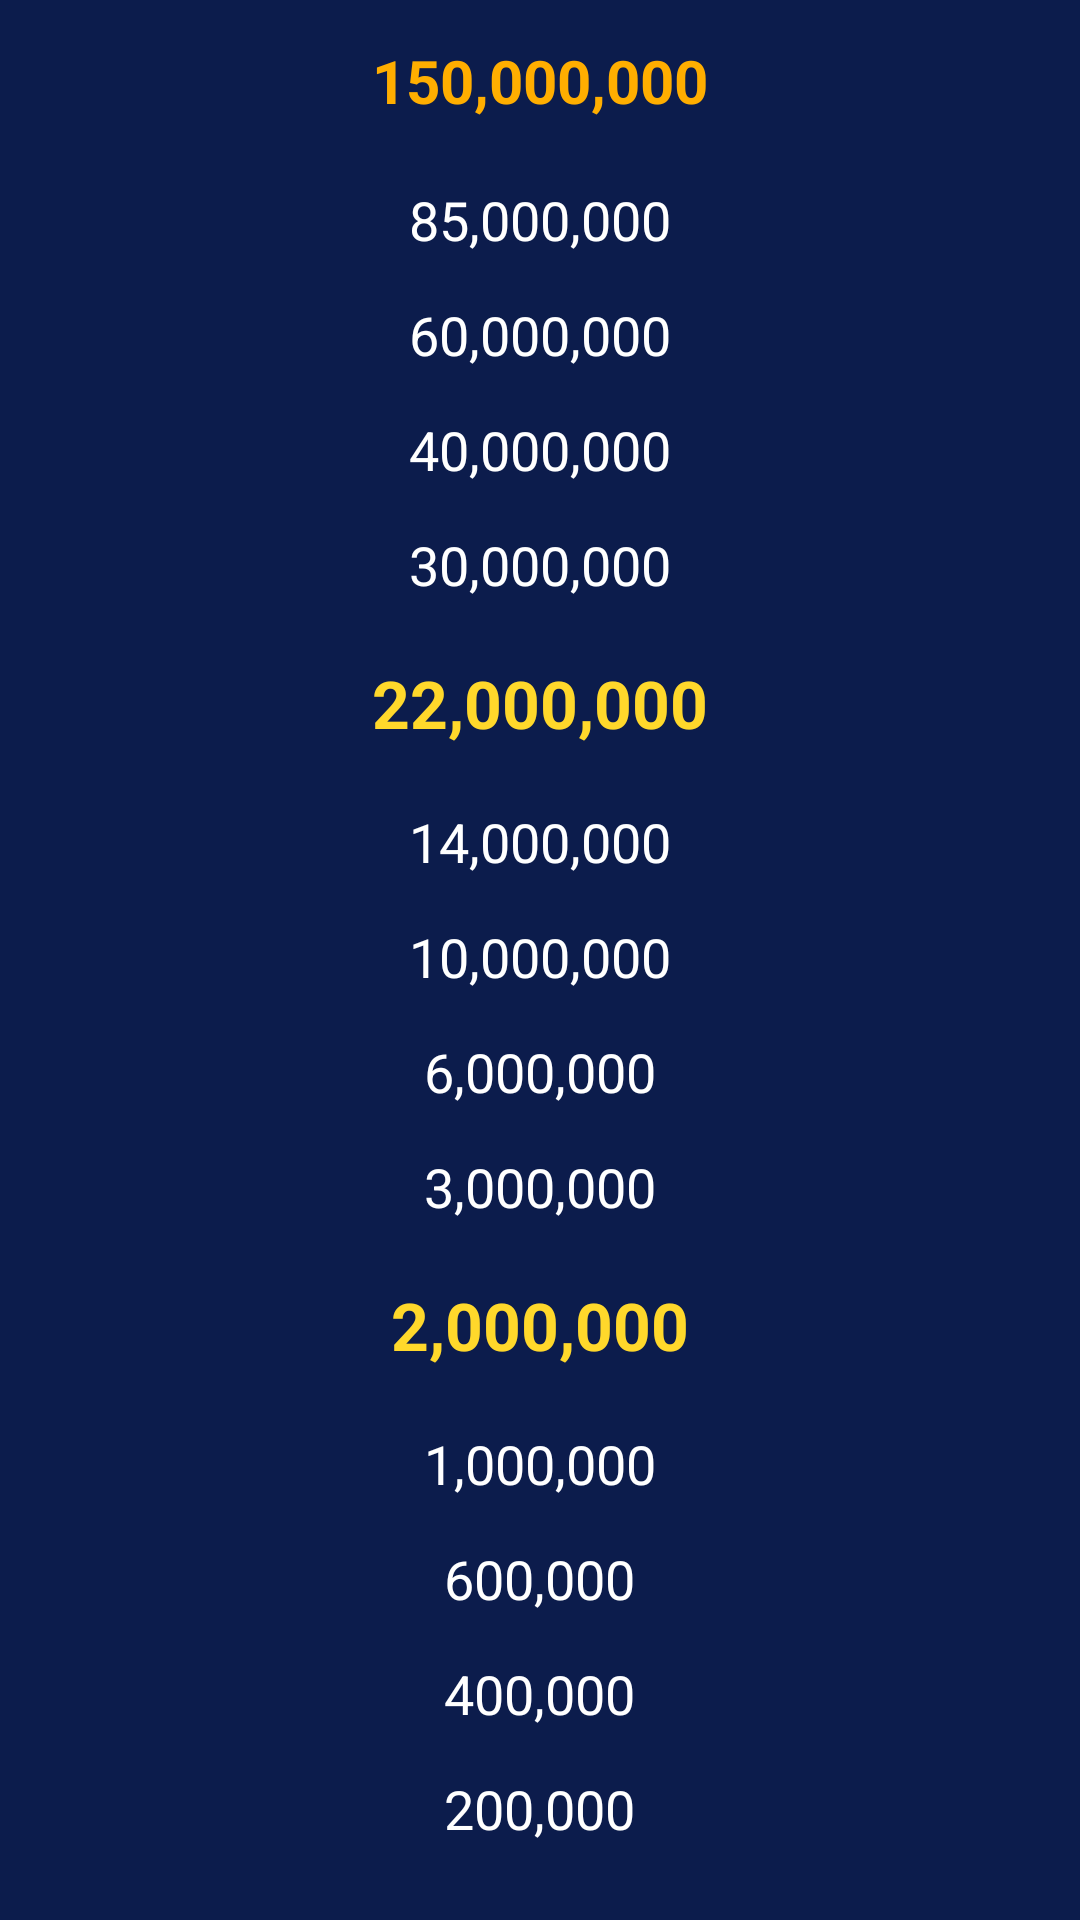

Write the Android layout XML for this screen, with the resource values it uses.
<!-- AndroidManifest.xml: application theme Theme.AiLaTrieuPhu -->
<!-- res/layout/m002_rule_fragment.xml -->
<?xml version="1.0" encoding="utf-8"?>
<FrameLayout xmlns:android="http://schemas.android.com/apk/res/android"
    xmlns:tools="http://schemas.android.com/tools"
    android:id="@+id/fr_main"
    android:layout_width="match_parent"
    android:layout_height="match_parent"
    android:background="@color/colorbg"
    android:fitsSystemWindows="true">

    <ProgressBar
        android:layout_width="match_parent"
        android:layout_height="match_parent"
        android:layout_gravity="center"
        android:indeterminate="true"
        android:indeterminateDrawable="@anim/rotate_bg_circle_anim"
        android:indeterminateDuration="20000"
        tools:ignore="Suspicious0dp" />

    <ScrollView
        android:layout_width="match_parent"
        android:layout_height="match_parent">

        <LinearLayout
            android:id="@+id/ln_rule_main"
            android:layout_width="match_parent"
            android:layout_height="wrap_content"
            android:gravity="center"
            android:orientation="vertical">

            <TextView
                android:id="@+id/tv_lv15"
                android:layout_width="match_parent"
                android:layout_height="40dp"
                android:layout_marginVertical="7dp"
                android:background="@drawable/bg_player_image_money_milestone"
                android:fontFamily="sans-serif"
                android:gravity="center"
                android:text="@string/money_150_000_000"
                android:textColor="@color/orange"
                android:textSize="20sp"
                android:textStyle="bold" />


            <TextView
                android:id="@+id/tv_lv14"
                style="@style/textviewmoney"
                android:text="@string/money_85_000_000" />

            <TextView
                android:id="@+id/tv_lv13"
                style="@style/textviewmoney"
                android:text="@string/money_60_000_000" />

            <TextView
                android:id="@+id/tv_lv12"
                style="@style/textviewmoney"
                android:text="@string/money_40_000_000" />

            <TextView
                android:id="@+id/tv_lv11"
                style="@style/textviewmoney"
                android:text="@string/money_30_000_000" />


            <TextView
                android:id="@+id/tv_lv10"
                android:layout_width="match_parent"
                android:layout_height="40dp"
                android:layout_marginVertical="7dp"
                android:background="@drawable/bg_player_image_money_milestone"
                android:fontFamily="sans-serif"
                android:gravity="center"
                android:text="@string/money_22_000_000"
                android:textColor="@color/yellow"
                android:textSize="22sp"
                android:textStyle="bold" />


            <TextView
                android:id="@+id/tv_lv9"
                style="@style/textviewmoney"
                android:text="@string/money_14_000_000" />

            <TextView
                android:id="@+id/tv_lv8"
                style="@style/textviewmoney"
                android:text="@string/money_10_000_000" />

            <TextView
                android:id="@+id/tv_lv7"
                style="@style/textviewmoney"
                android:text="@string/money_6_000_000" />

            <TextView
                android:id="@+id/tv_lv6"
                style="@style/textviewmoney"
                android:text="@string/money_3_000_000" />


            <TextView
                android:id="@+id/tv_lv5"
                android:layout_width="match_parent"
                android:layout_height="40dp"
                android:layout_marginVertical="7dp"
                android:background="@drawable/bg_player_image_money_milestone"
                android:fontFamily="sans-serif"
                android:gravity="center"
                android:text="@string/money_2_000_000"
                android:textColor="@color/yellow"
                android:textSize="22sp"
                android:textStyle="bold" />


            <TextView
                android:id="@+id/tv_lv4"
                style="@style/textviewmoney"
                android:text="@string/money_1_000_000" />

            <TextView
                android:id="@+id/tv_lv3"
                style="@style/textviewmoney"
                android:text="@string/money_600_000" />

            <TextView
                android:id="@+id/tv_lv2"
                style="@style/textviewmoney"
                android:text="@string/money_400_000" />

            <TextView
                android:id="@+id/tv_lv1"
                style="@style/textviewmoney"
                android:text="@string/money_200_000" />

        </LinearLayout>
    </ScrollView>

    <Button
        android:id="@+id/bt_hide"
        android:layout_width="60dp"
        android:layout_height="wrap_content"
        android:layout_gravity="end|bottom"
        android:layout_marginEnd="20dp"
        android:layout_marginBottom="20dp"
        android:backgroundTint="#864E07"
        android:text="@string/hide"
        android:textAllCaps="true"
        android:textColor="@color/white"
        android:textSize="12sp"
        android:visibility="gone" />

    <ImageView
        android:id="@+id/iv_back"
        android:layout_width="wrap_content"
        android:layout_height="40dp"
        android:layout_gravity="start|bottom"
        android:layout_marginStart="20dp"
        android:layout_marginBottom="20dp"
        android:elevation="10dp"
        android:src="@drawable/back"
        android:visibility="gone"
        tools:ignore="ContentDescription" />
</FrameLayout>
<!-- resources referenced by this layout -->
<resources>
  <color name="colorbg">#0C1C4C</color>
  <color name="orange">#FFAE00</color>
  <color name="white">#FFFFFFFF</color>
  <color name="yellow">#FFD82B</color>
  <!-- drawable back: png bitmap (drawable, 804 bytes) -->
  <string name="hide">Ẩn</string>
  <string name="money_10_000_000">10,000,000</string>
  <string name="money_14_000_000">14,000,000</string>
  <string name="money_150_000_000">150,000,000</string>
  <string name="money_1_000_000">1,000,000</string>
  <string name="money_200_000">200,000</string>
  <string name="money_22_000_000">22,000,000</string>
  <string name="money_2_000_000">2,000,000</string>
  <string name="money_30_000_000">30,000,000</string>
  <string name="money_3_000_000">3,000,000</string>
  <string name="money_400_000">400,000</string>
  <string name="money_40_000_000">40,000,000</string>
  <string name="money_600_000">600,000</string>
  <string name="money_60_000_000">60,000,000</string>
  <string name="money_6_000_000">6,000,000</string>
  <string name="money_85_000_000">85,000,000</string>
  <style name="textviewmoney" parent="Theme.AppCompat.DayNight.NoActionBar">
      <item name="android:layout_width">wrap_content</item>
      <item name="android:layout_height">wrap_content</item>
      <item name="android:layout_marginTop">7dp</item>
      <item name="android:layout_marginBottom">7dp</item>
      <item name="android:gravity">center</item>
      <item name="android:fontFamily">sans-serif</item>
      <item name="android:textColor">@color/white</item>
      <item name="android:textSize">18sp</item>
  </style>
  <style name="Theme.AiLaTrieuPhu" parent="Theme.MaterialComponents.DayNight.NoActionBar">
          
          <item name="colorPrimary">@color/purple_500</item>
          <item name="colorPrimaryVariant">@color/purple_700</item>
          <item name="colorOnPrimary">@color/white</item>
          
          <item name="colorSecondary">@color/teal_200</item>
          <item name="colorSecondaryVariant">@color/teal_700</item>
          <item name="colorOnSecondary">@color/black</item>
          
          <item name="android:statusBarColor" tools:targetApi="l">@color/color_main</item>
          
      </style>
  <color name="purple_500">#FF6200EE</color>
  <color name="purple_700">#FF3700B3</color>
  <color name="teal_200">#FF03DAC5</color>
  <color name="teal_700">#FF018786</color>
  <color name="black">#FF000000</color>
  <color name="color_main">#90908E</color>
</resources>
